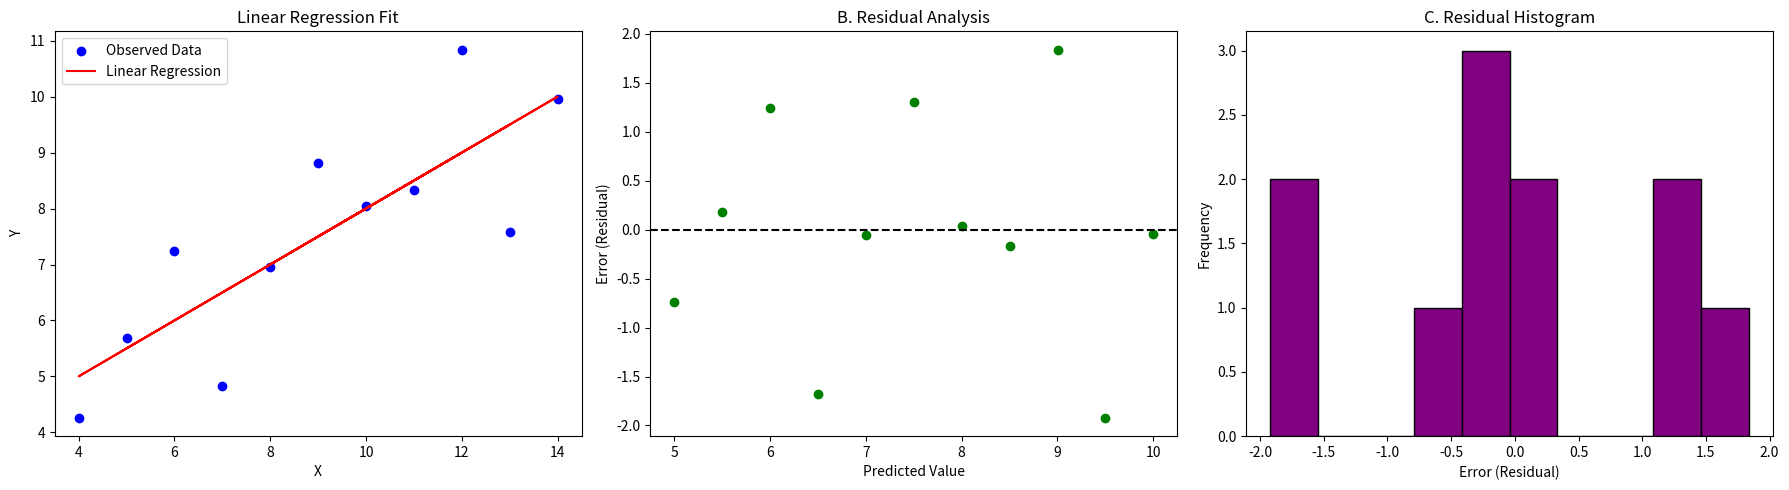

The matplotlib source for this figure:
import numpy as np

def fit_linear_regression(x, y):
    """
    Fit a linear regression to the provided data.

    Parameters:
    x : array_like
        Independent values.
    y : array_like
        Dependent values.

    Returns:
    tuple
        Linear regression coefficients (slope, intercept).
    """
    x = np.array(x)
    y = np.array(y)
    
    # Calculate mean of x and y
    x_mean = np.mean(x)
    y_mean = np.mean(y)
    
    # Calculate Covariance and Variance
    cov = np.sum((x - x_mean) * (y - y_mean))
    var = np.sum((x - x_mean) ** 2)
    
    # Calculate coefficients
    slope = cov / var
    intercept = y_mean - slope * x_mean
    return slope, intercept

# Data from Anscombe's quartet
x = [10, 8, 13, 9, 11, 14, 6, 4, 12, 7, 5]
y = [8.04, 6.95, 7.58, 8.81, 8.33, 9.96, 7.24, 4.26, 10.84, 4.82, 5.68]

slope, intercept = fit_linear_regression(x, y)
print(f"Slope: {slope}, Intercept: {intercept}")

# Plot generation (optional)
import matplotlib.pyplot as plt
fig, axs = plt.subplots(1, 3, figsize=(18, 5))
predictions = [slope * xi + intercept for xi in x]
residuals = [y[i] - predictions[i] for i in range(len(x))]

# PLOT A: Linear Regression (Observed vs Model)
axs[0].scatter(x, y, color='blue', label='Observed Data')
axs[0].plot(x, predictions, color='red', label='Linear Regression')
axs[0].set_xlabel('X')
axs[0].set_ylabel('Y')
axs[0].set_title('Linear Regression Fit')
axs[0].legend()

# Plot residuals vs predictions (homoscedasticity check)
axs[1].scatter(predictions, residuals, color='green')
axs[1].axhline(y=0, color='black', linestyle='--')
axs[1].set_title('B. Residual Analysis')
axs[1].set_xlabel('Predicted Value')
axs[1].set_ylabel('Error (Residual)')

# PLOT C: Residual histogram (normality check)
axs[2].hist(residuals, bins=10, color='purple', edgecolor='black')
axs[2].set_title('C. Residual Histogram')
axs[2].set_xlabel('Error (Residual)')
axs[2].set_ylabel('Frequency')
plt.tight_layout()
plt.show()

print(f"Model: Y = {intercept:.2f} + {slope:.2f}X")

# Metric implementations

def MAE(y_true, y_pred):
    """Mean Absolute Error"""
    y_true = np.asarray(y_true)
    y_pred = np.asarray(y_pred)
    return np.mean(np.abs(y_true - y_pred))
def MSE(y_true, y_pred):
    """Mean Squared Error"""
    y_true = np.asarray(y_true)
    y_pred = np.asarray(y_pred)
    return np.mean((y_true - y_pred) ** 2)
  
def RMSE(y_true, y_pred):
    """Root Mean Squared Error"""
    return np.sqrt(MSE(y_true, y_pred))

def RAE(y_true, y_pred):
    """Relative Absolute Error"""
    y_true = np.asarray(y_true)
    y_pred = np.asarray(y_pred)
    return np.sum(np.abs(y_true - y_pred)) / np.sum(np.abs(y_true - np.mean(y_true)))

def RSE(y_true, y_pred):
    """Relative Squared Error"""
    y_true = np.asarray(y_true)
    y_pred = np.asarray(y_pred)
    return np.sqrt(np.sum((y_true - y_pred) ** 2) / np.sum((y_true - np.mean(y_true)) ** 2))
  
def R2(y_true, y_pred):
    """Coefficient of Determination"""
    y_true = np.asarray(y_true)
    y_pred = np.asarray(y_pred)
    ss_total = np.sum((y_true - np.mean(y_true)) ** 2)
    ss_residual = np.sum((y_true - y_pred) ** 2)
    return 1 - (ss_residual / ss_total)